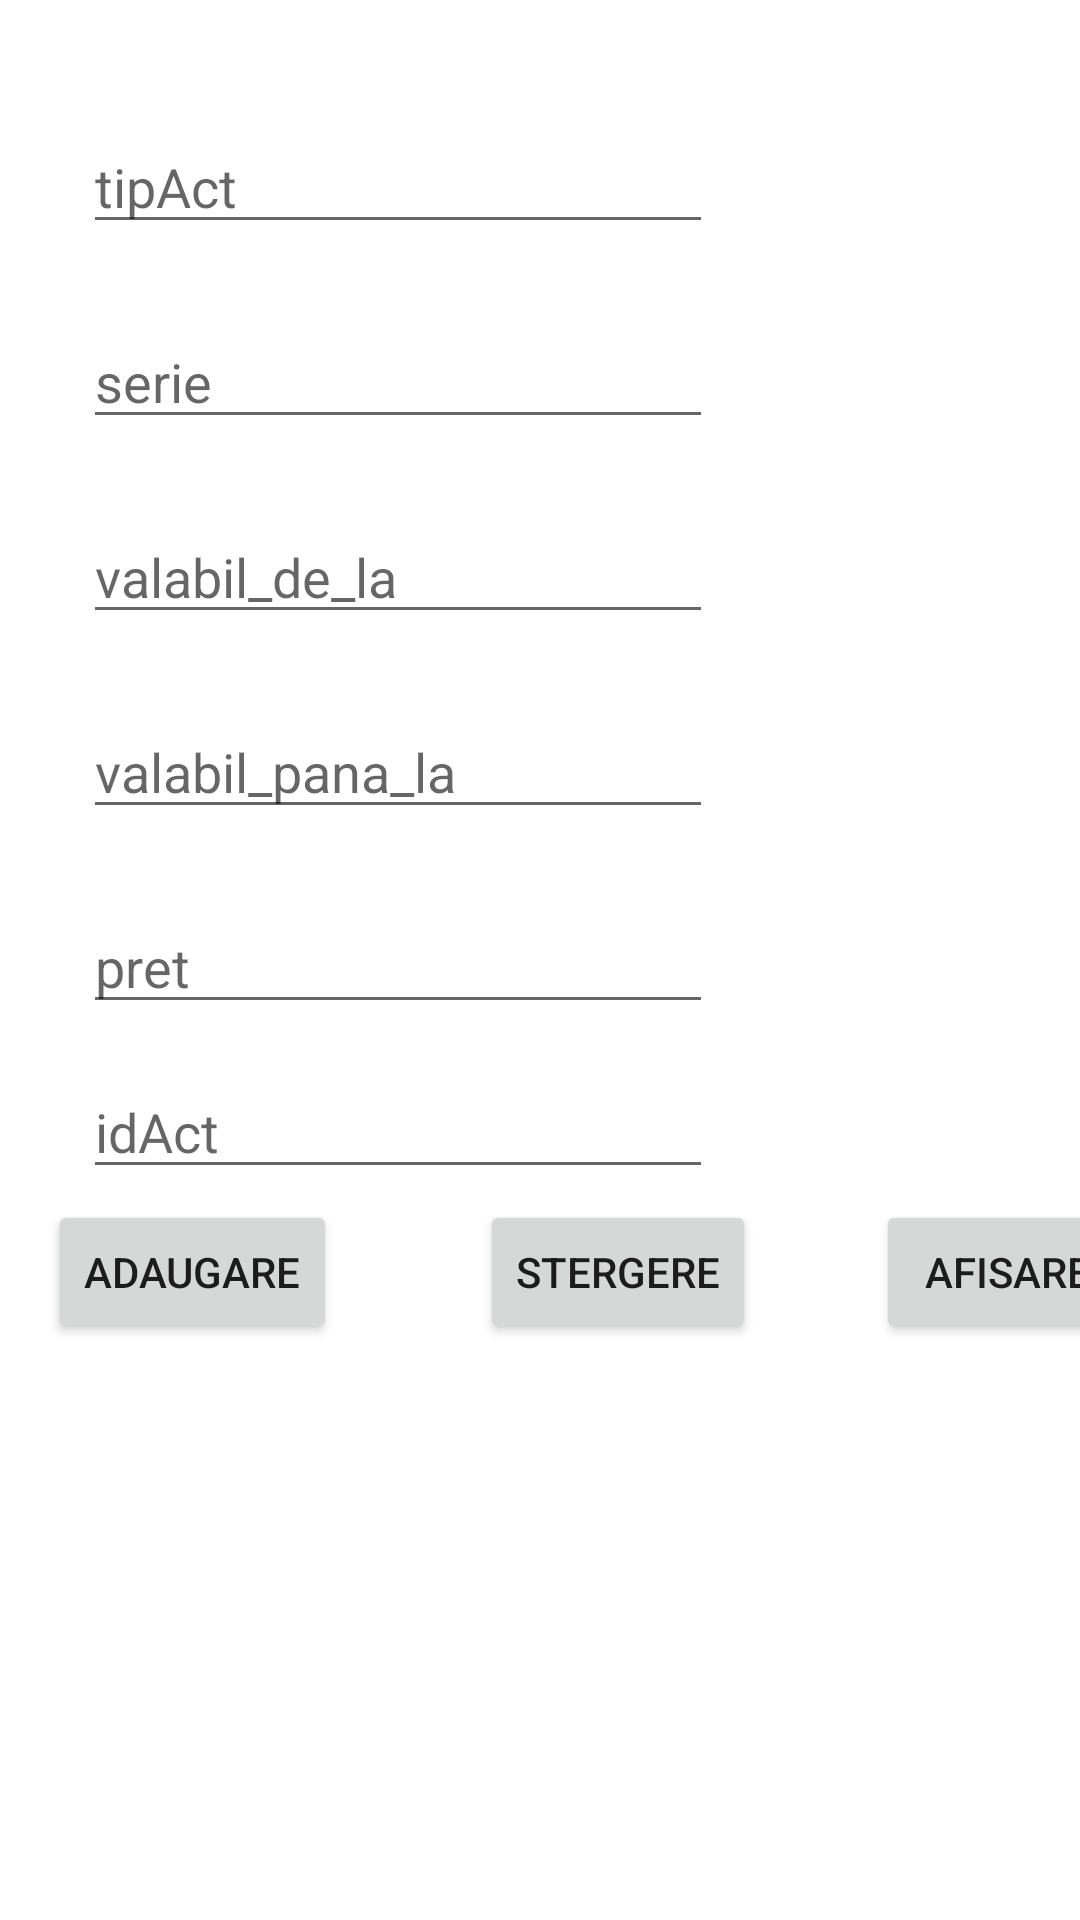

Reconstruct the res/layout file that produces this screen, plus the resources it refers to.
<!-- AndroidManifest.xml: application theme Theme.Evidenta_masina -->
<!-- res/layout/fragment_notifications.xml -->
<?xml version="1.0" encoding="utf-8"?>
<androidx.constraintlayout.widget.ConstraintLayout xmlns:android="http://schemas.android.com/apk/res/android"
    xmlns:app="http://schemas.android.com/apk/res-auto"
    xmlns:tools="http://schemas.android.com/tools"
    android:layout_width="match_parent"
    android:layout_height="match_parent"
    tools:context=".ui.notifications.NotificationsFragment">

    <TextView
        android:id="@+id/text_dashboard"
        android:layout_width="match_parent"
        android:layout_height="wrap_content"
        android:layout_marginStart="8dp"
        android:layout_marginTop="2dp"
        android:layout_marginEnd="8dp"
        android:textAlignment="center"
        android:textSize="20sp"
        app:layout_constraintBottom_toBottomOf="parent"
        app:layout_constraintEnd_toEndOf="parent"
        app:layout_constraintHorizontal_bias="1.0"
        app:layout_constraintStart_toStartOf="parent"
        app:layout_constraintTop_toTopOf="parent"
        app:layout_constraintVertical_bias="0.0" />

    <TextView
        android:id="@+id/date"
        android:layout_width="match_parent"
        android:layout_height="200dp"
        android:layout_marginStart="16dp"
        android:layout_marginTop="476dp"
        android:scrollbars="vertical"
        android:textAlignment="center"
        android:textSize="20sp"
        app:layout_constraintStart_toStartOf="parent"
        app:layout_constraintTop_toTopOf="parent"
        tools:ignore="MissingConstraints" />

    <EditText
        android:id="@+id/names"
        android:layout_width="wrap_content"
        android:layout_height="wrap_content"
        android:layout_marginTop="40dp"
        android:ems="10"
        android:hint="tipAct"
        app:layout_constraintEnd_toEndOf="parent"
        app:layout_constraintHorizontal_bias="0.184"
        app:layout_constraintStart_toStartOf="parent"
        app:layout_constraintTop_toTopOf="parent" />

    <EditText
        android:id="@+id/names1"
        android:layout_width="wrap_content"
        android:layout_height="wrap_content"
        android:layout_marginTop="105dp"
        android:ems="10"
        android:hint="serie"
        app:layout_constraintEnd_toEndOf="parent"
        app:layout_constraintHorizontal_bias="0.184"
        app:layout_constraintStart_toStartOf="parent"
        app:layout_constraintTop_toTopOf="parent" />

    <EditText
        android:id="@+id/names2"
        android:layout_width="wrap_content"
        android:layout_height="wrap_content"
        android:layout_marginTop="170dp"
        android:ems="10"
        android:hint="valabil_de_la"
        android:inputType="phone"
        app:layout_constraintEnd_toEndOf="parent"
        app:layout_constraintHorizontal_bias="0.184"
        app:layout_constraintStart_toStartOf="parent"
        app:layout_constraintTop_toTopOf="parent" />

    <EditText
        android:id="@+id/names3"
        android:layout_width="wrap_content"
        android:layout_height="wrap_content"
        android:layout_marginTop="235dp"
        android:ems="10"
        android:hint="valabil_pana_la"
        android:inputType="phone"
        app:layout_constraintEnd_toEndOf="parent"
        app:layout_constraintHorizontal_bias="0.184"
        app:layout_constraintStart_toStartOf="parent"
        app:layout_constraintTop_toTopOf="parent" />

    <EditText
        android:id="@+id/names4"
        android:layout_width="wrap_content"
        android:layout_height="wrap_content"
        android:layout_marginTop="300dp"
        android:ems="10"
        android:hint="pret"
        android:inputType="numberDecimal"
        app:layout_constraintEnd_toEndOf="parent"
        app:layout_constraintHorizontal_bias="0.184"
        app:layout_constraintStart_toStartOf="parent"
        app:layout_constraintTop_toTopOf="parent" />
    <EditText
        android:id="@+id/names5"
        android:layout_width="wrap_content"
        android:layout_height="wrap_content"
        android:layout_marginTop="355dp"
        android:ems="10"
        android:hint="idAct"
        android:inputType="numberDecimal"
        app:layout_constraintEnd_toEndOf="parent"
        app:layout_constraintHorizontal_bias="0.184"
        app:layout_constraintStart_toStartOf="parent"
        app:layout_constraintTop_toTopOf="parent" />

    <Button
        android:id="@+id/button"
        android:layout_width="wrap_content"
        android:layout_height="wrap_content"
        android:layout_marginStart="16dp"
        android:layout_marginTop="400dp"
        android:text="@string/adaugare"
        app:layout_constraintStart_toStartOf="parent"
        app:layout_constraintTop_toTopOf="parent" />

    <Button
        android:id="@+id/button2"
        android:layout_width="wrap_content"
        android:layout_height="wrap_content"
        android:layout_marginStart="160dp"
        android:layout_marginTop="400dp"
        android:text="@string/stergere"
        app:layout_constraintStart_toStartOf="parent"
        app:layout_constraintTop_toTopOf="parent" />

    <Button
        android:id="@+id/button3"
        android:layout_width="wrap_content"
        android:layout_height="wrap_content"
        android:layout_marginStart="292dp"
        android:layout_marginTop="400dp"
        android:text="@string/Afisare"
        app:layout_constraintStart_toStartOf="parent"
        app:layout_constraintTop_toTopOf="parent" />
</androidx.constraintlayout.widget.ConstraintLayout>
<!-- resources referenced by this layout -->
<resources>
  <string name="Afisare">AFISARE</string>
  <string name="adaugare">Adaugare</string>
  <string name="stergere">Stergere</string>
  <style name="Theme.Evidenta_masina" parent="Theme.MaterialComponents.DayNight.DarkActionBar">
          
          <item name="colorPrimary">@color/purple_500</item>
          <item name="colorPrimaryVariant">@color/purple_700</item>
          <item name="colorOnPrimary">@color/white</item>
          
          <item name="colorSecondary">@color/teal_200</item>
          <item name="colorSecondaryVariant">@color/teal_700</item>
          <item name="colorOnSecondary">@color/black</item>
          
          <item name="android:statusBarColor" tools:targetApi="l">?attr/colorPrimaryVariant</item>
          
      </style>
  <!-- not gathered from this repository: default colours our renderer supplied (Android Studio template values) -->
  <color name="purple_500">#FF6200EE</color>
  <color name="purple_700">#FF3700B3</color>
  <color name="teal_200">#FF03DAC5</color>
  <color name="teal_700">#FF018786</color>
  <color name="black">#FF000000</color>
  <color name="white">#FFFFFFFF</color>
</resources>
